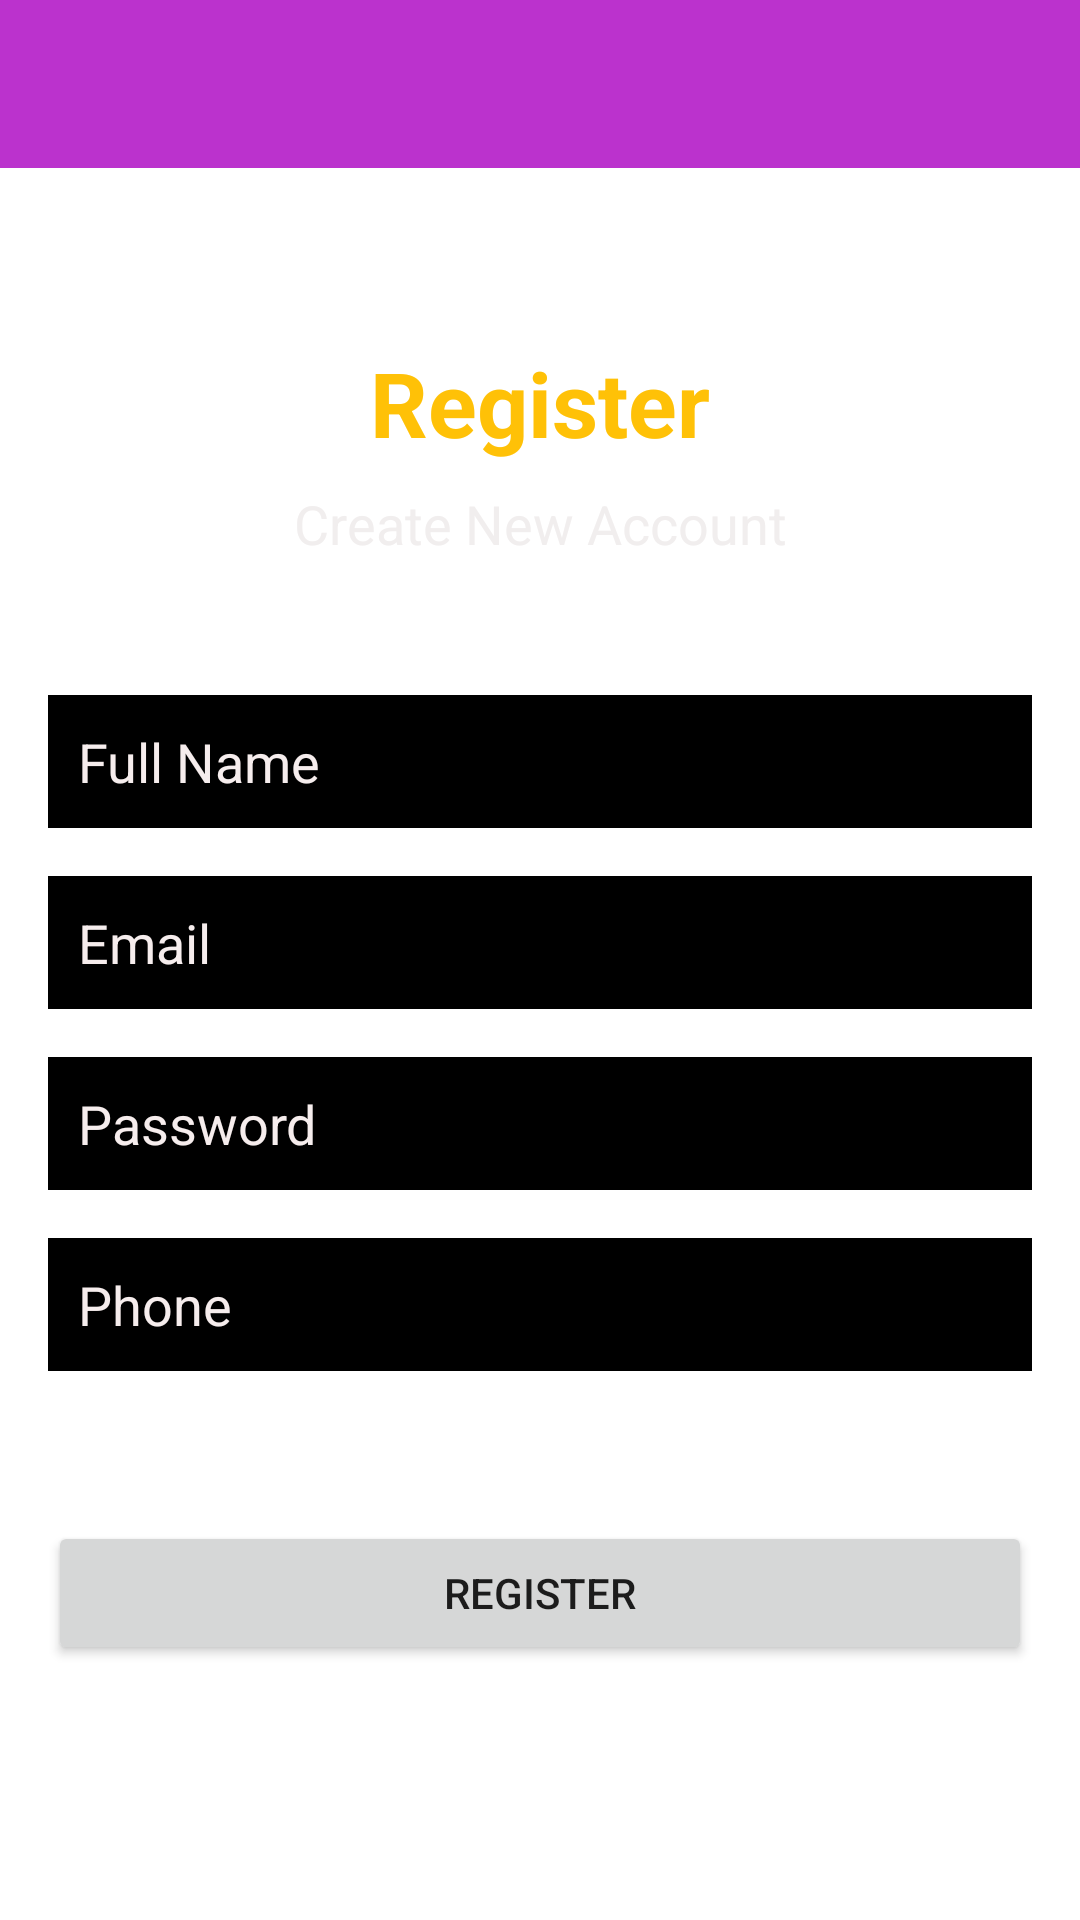

The Android layout XML behind this screen, and the referenced resources:
<!-- AndroidManifest.xml: application theme Theme.MyApplication -->
<!-- res/layout/activity_registe.xml -->
<?xml version="1.0" encoding="utf-8"?>
<androidx.constraintlayout.widget.ConstraintLayout xmlns:android="http://schemas.android.com/apk/res/android"
    xmlns:app="http://schemas.android.com/apk/res-auto"
    xmlns:tools="http://schemas.android.com/tools"
    android:layout_width="match_parent"
    android:layout_height="match_parent"
    android:background="@drawable/wallpaper"
    tools:context=".Register">



    <include
        android:id="@+id/toolbar"
        layout="@layout/bar_layout"/>


    <TextView
        android:id="@+id/textView"
        android:layout_width="wrap_content"
        android:layout_height="wrap_content"
        android:text="Register"
        android:textColor="#FFC107"
        android:textSize="30sp"
        android:textStyle="bold"
        app:layout_constraintBottom_toBottomOf="parent"
        app:layout_constraintEnd_toEndOf="parent"
        app:layout_constraintStart_toStartOf="parent"
        app:layout_constraintTop_toTopOf="parent"
        app:layout_constraintVertical_bias="0.19" />

    <TextView
        android:id="@+id/textView2"
        android:layout_width="wrap_content"
        android:layout_height="wrap_content"
        android:layout_marginTop="8dp"
        android:text="Create New Account"
        android:textColor="#F1EEEE"
        android:textSize="18sp"
        app:layout_constraintEnd_toEndOf="parent"
        app:layout_constraintStart_toStartOf="parent"
        app:layout_constraintTop_toBottomOf="@+id/textView" />

    <EditText
        android:id="@+id/fullName"
        android:layout_width="0dp"
        android:layout_height="wrap_content"
        android:layout_marginStart="16dp"
        android:layout_marginEnd="16dp"
        android:background="@android:color/black"
        android:ems="10"
        android:hint="Full Name"
        android:inputType="textPersonName"
        android:padding="10dp"
        android:textColor="#FBF9F9"
        android:textColorHint="#F6EDED"
        android:textSize="18sp"
        app:layout_constraintBottom_toBottomOf="parent"
        app:layout_constraintEnd_toEndOf="parent"
        app:layout_constraintHorizontal_bias="0.048"
        app:layout_constraintStart_toStartOf="parent"
        app:layout_constraintTop_toBottomOf="@+id/textView2"
        app:layout_constraintVertical_bias="0.110000014" />

    <EditText
        android:id="@+id/Email"
        android:layout_width="0dp"
        android:layout_height="wrap_content"
        android:layout_marginStart="16dp"
        android:layout_marginTop="16dp"
        android:layout_marginEnd="16dp"
        android:ems="10"
        android:background="@android:color/black"
        android:hint="Email"
        android:inputType="textEmailAddress"
        android:padding="10dp"
        android:textColor="#FBF9F9"
        android:textColorHint="#F6EDED"
        android:textSize="18sp"
        app:layout_constraintEnd_toEndOf="parent"
        app:layout_constraintStart_toStartOf="parent"
        app:layout_constraintTop_toBottomOf="@+id/fullName" />

    <EditText
        android:id="@+id/password"
        android:layout_width="0dp"
        android:layout_height="wrap_content"
        android:layout_marginStart="16dp"
        android:layout_marginTop="16dp"
        android:layout_marginEnd="16dp"
        android:ems="10"
        android:background="@android:color/black"
        android:hint="Password"
        android:inputType="textPassword"
        android:padding="10dp"
        android:textColor="#FBF9F9"
        android:textColorHint="#F6EDED"
        android:textSize="18sp"
        app:layout_constraintEnd_toEndOf="parent"
        app:layout_constraintStart_toStartOf="parent"
        app:layout_constraintTop_toBottomOf="@+id/Email" />

    <EditText
        android:id="@+id/phone"
        android:layout_width="0dp"
        android:layout_height="wrap_content"
        android:layout_marginStart="16dp"
        android:layout_marginTop="16dp"
        android:layout_marginEnd="16dp"
        android:ems="10"
        android:background="@android:color/black"
        android:hint="Phone"
        android:inputType="textPhonetic"
        android:padding="10dp"
        android:textColor="#FBF9F9"
        android:textColorHint="#F6EDED"
        android:textSize="18sp"
        app:layout_constraintEnd_toEndOf="parent"
        app:layout_constraintStart_toStartOf="parent"
        app:layout_constraintTop_toBottomOf="@+id/password" />

    <Button
        android:id="@+id/registerBtn"
        android:layout_width="0dp"
        android:layout_height="wrap_content"
        android:layout_marginStart="16dp"
        android:layout_marginTop="8dp"
        android:layout_marginEnd="16dp"
        android:text="Register"
        app:layout_constraintBottom_toBottomOf="parent"
        app:layout_constraintEnd_toEndOf="parent"
        app:layout_constraintStart_toStartOf="parent"
        app:layout_constraintTop_toBottomOf="@+id/phone"
        app:layout_constraintVertical_bias="0.32999998" />

    <TextView
        android:id="@+id/createText"
        android:layout_width="wrap_content"
        android:layout_height="wrap_content"
        android:layout_marginTop="8dp"
        android:layout_marginBottom="80dp"
        android:text="Already Registered ? Login Here"
        android:textColor="#FFEB3B"
        android:textSize="18sp"
        android:textStyle="bold"
        app:layout_constraintBottom_toBottomOf="parent"
        app:layout_constraintEnd_toEndOf="parent"
        app:layout_constraintHorizontal_bias="0.496"
        app:layout_constraintStart_toStartOf="parent"
        app:layout_constraintTop_toBottomOf="@+id/registerBtn"
        app:layout_constraintVertical_bias="0.0" />

    <ProgressBar
        android:id="@+id/progressBar"
        style="?android:attr/progressBarStyle"
        android:layout_width="wrap_content"
        android:layout_height="wrap_content"
        android:layout_marginTop="16dp"
        android:visibility="invisible"
        app:layout_constraintEnd_toEndOf="parent"
        app:layout_constraintStart_toStartOf="parent"
        app:layout_constraintTop_toBottomOf="@+id/createText" />
</androidx.constraintlayout.widget.ConstraintLayout>
<!-- res/layout/bar_layout.xml (included above) -->
<?xml version="1.0" encoding="utf-8"?>
<androidx.appcompat.widget.Toolbar xmlns:android="http://schemas.android.com/apk/res/android"
    xmlns:app="http://schemas.android.com/apk/res-auto"
    android:id="@+id/toolbar"
    android:layout_width="match_parent"
    android:layout_height="wrap_content"
    android:background="@color/bar_before_time"
    android:theme="@style/ThemeOverlay.AppCompat.Dark.ActionBar"
    app:popupTheme="@style/MenuStyle">


</androidx.appcompat.widget.Toolbar>
<!-- resources referenced by this layout -->
<resources>
  <color name="bar_before_time">#BB32CD</color>
  <style name="MenuStyle" parent="Theme.AppCompat.Light">
          <item name="android:background">@android:color/white</item>
  
  
      </style>
  <style name="Theme.MyApplication" parent="Theme.MaterialComponents.DayNight.NoActionBar">
          
          <item name="colorPrimary">@color/purple_500</item>
          <item name="colorPrimaryVariant">@color/purple_700</item>
          <item name="colorOnPrimary">@color/white</item>
          
          <item name="colorSecondary">@color/teal_200</item>
          <item name="colorSecondaryVariant">@color/teal_700</item>
          <item name="colorOnSecondary">@color/black</item>
          
          <item name="android:statusBarColor" tools:targetApi="l">?attr/colorPrimaryVariant</item>
          
  
      </style>
  <color name="purple_500">#FF6200EE</color>
  <color name="purple_700">#FF3700B3</color>
  <color name="white">#FFFFFFFF</color>
  <color name="teal_200">#FF03DAC5</color>
  <color name="teal_700">#FF018786</color>
  <color name="black">#FF000000</color>
</resources>
